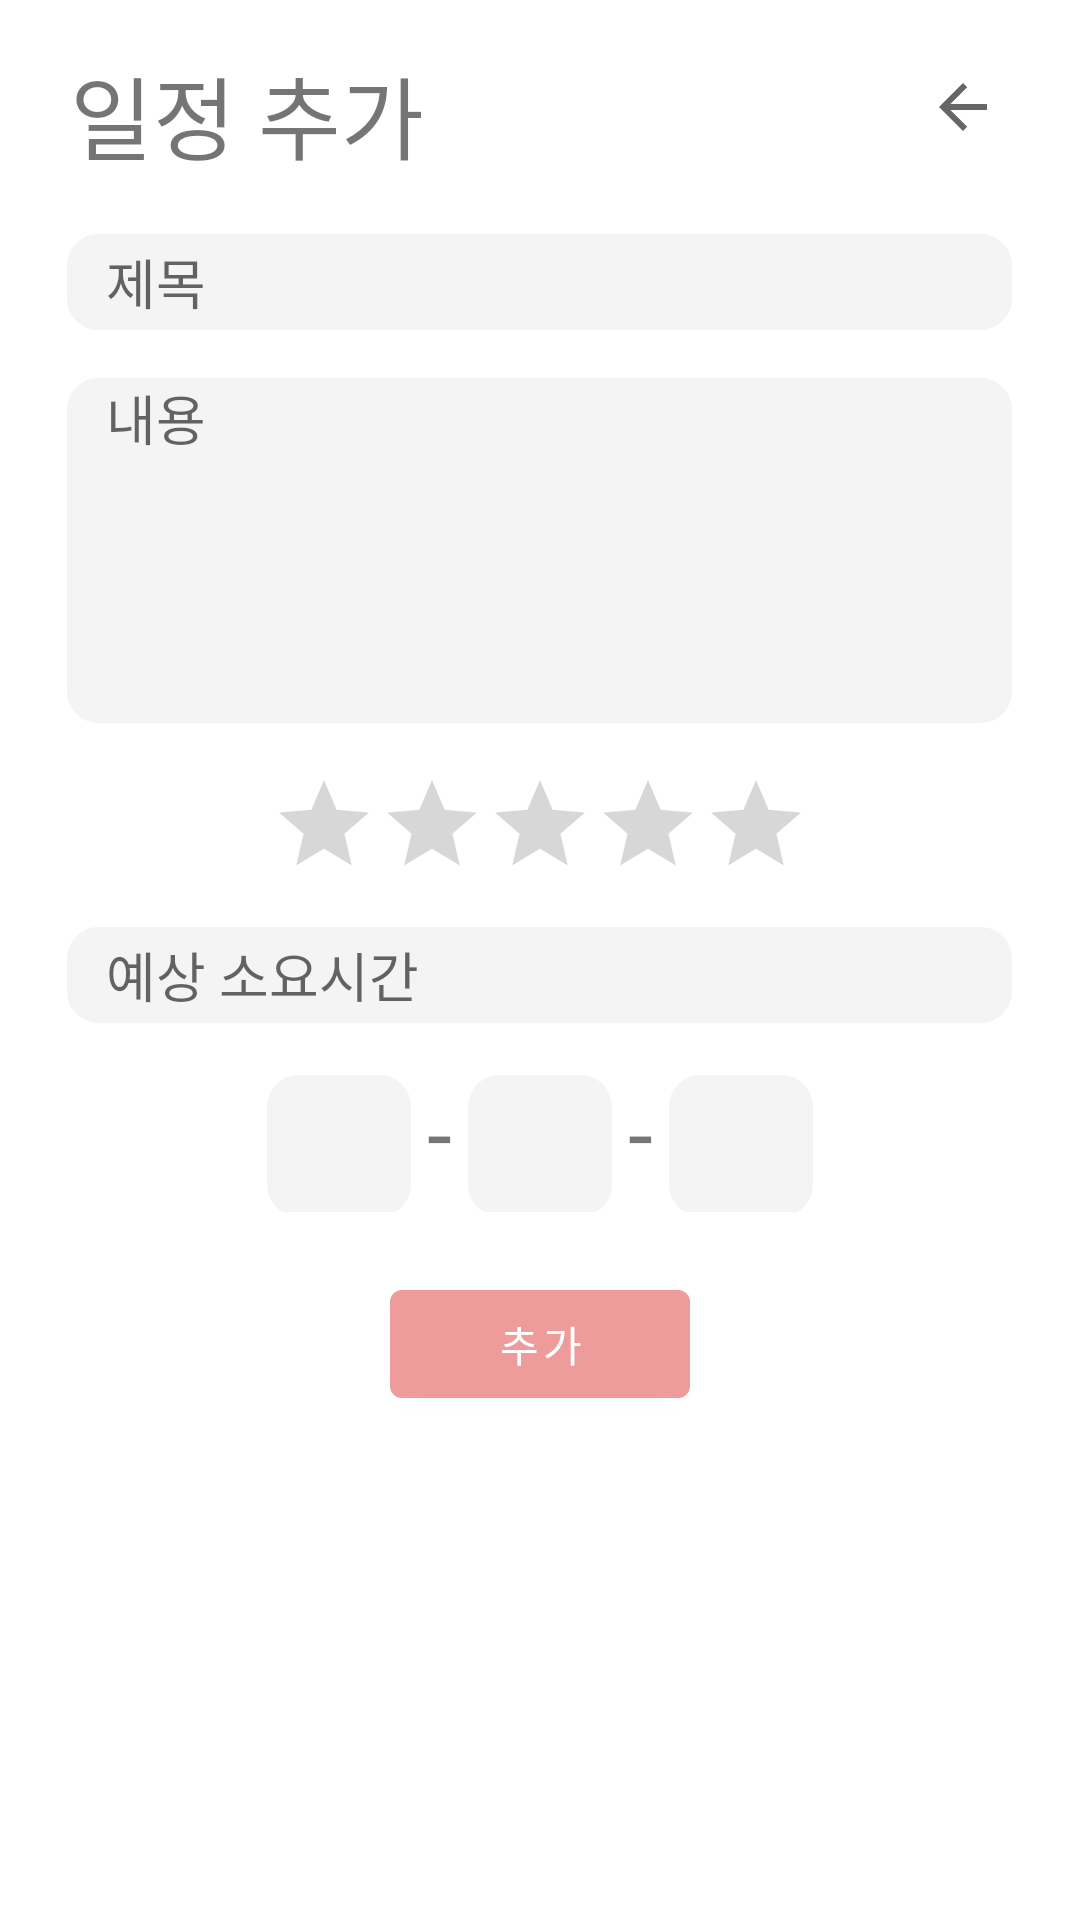

Here is an Android app screen rendered from its layout file. Give the layout XML and the strings, colors and styles it references.
<!-- AndroidManifest.xml: application theme Theme.TeamProject -->
<!-- res/layout/maketodolist.xml -->
<?xml version="1.0" encoding="utf-8"?>
<RelativeLayout xmlns:android="http://schemas.android.com/apk/res/android"
    xmlns:app="http://schemas.android.com/apk/res-auto"
    xmlns:tools="http://schemas.android.com/tools"
    android:layout_width="match_parent"
    android:layout_height="match_parent"
    tools:context=".TodoList.MakeTodoList">


    <LinearLayout
        android:id="@+id/framereg"
        android:layout_marginTop="8dp"
        android:layout_width="match_parent"
        android:layout_height="70dp"
        android:orientation="horizontal">

        <TextView
            android:id="@+id/textView"
            android:layout_width="270dp"
            android:layout_height="wrap_content"
            android:layout_marginLeft="16dp"
            android:layout_marginTop="8dp"
            android:layout_marginRight="8dp"
            android:layout_marginBottom="8dp"
            android:text=" 일정 추가"
            android:textSize="30dp" />

        <ImageButton
            android:id="@+id/btn_regback"
            android:layout_width="50dp"
            android:layout_height="55dp"
            android:layout_marginRight="12dp"
            android:layout_weight="1"
            android:background="@color/white"
            app:srcCompat="?attr/actionModeCloseDrawable" />
    </LinearLayout>

    <LinearLayout
        android:id="@+id/linearLayout5"
        android:layout_width="match_parent"
        android:layout_height="match_parent"
        android:layout_below="@id/framereg"
        android:gravity="center_horizontal"
        android:orientation="vertical"
        tools:layout_editor_absoluteY="78dp">

        <EditText
            android:id="@+id/et_title"
            android:layout_width="wrap_content"
            android:layout_height="32dp"
            android:layout_marginStart="8dp"
            android:layout_marginLeft="8dp"
            android:layout_marginEnd="8dp"
            android:layout_marginRight="8dp"
            android:layout_marginBottom="16dp"
            android:background="@drawable/textback"
            android:ems="15"
            android:hint="   제목"
            android:inputType="text"
            tools:layout_editor_absoluteX="166dp"
            tools:layout_editor_absoluteY="43dp" />


        <EditText
            android:id="@+id/et_content"
            android:layout_width="wrap_content"
            android:layout_height="115dp"
            android:layout_marginStart="8dp"
            android:layout_marginLeft="8dp"
            android:layout_marginEnd="8dp"
            android:layout_marginRight="8dp"
            android:layout_marginBottom="16dp"
            android:background="@drawable/textback"
            android:ems="15"
            android:gravity="start|top"
            android:hint="   내용"
            android:inputType="textMultiLine"
            tools:layout_editor_absoluteX="169dp"
            tools:layout_editor_absoluteY="120dp" />


        <RatingBar
            android:id="@+id/rb_importance"
            style="@style/Widget.AppCompat.RatingBar.Indicator"
            android:layout_width="wrap_content"
            android:layout_height="wrap_content"
            android:layout_marginStart="8dp"
            android:layout_marginLeft="8dp"
            android:layout_marginEnd="8dp"
            android:layout_marginRight="8dp"
            android:layout_marginBottom="16dp"
            android:isIndicator="false"
            android:numStars="5"
            android:stepSize="1.0"
            tools:layout_editor_absoluteX="165dp"
            tools:layout_editor_absoluteY="268dp" />


        <EditText
            android:id="@+id/et_processHours"
            android:layout_width="wrap_content"
            android:layout_height="32dp"
            android:layout_marginStart="8dp"
            android:layout_marginLeft="8dp"
            android:layout_marginEnd="8dp"
            android:layout_marginRight="8dp"
            android:layout_marginBottom="16dp"
            android:background="@drawable/textback"
            android:ems="15"
            android:hint="   예상 소요시간"
            android:inputType="text"
            tools:layout_editor_absoluteX="166dp"
            tools:layout_editor_absoluteY="354dp" />

        <LinearLayout
            android:layout_width="182dp"
            android:layout_height="wrap_content"
            android:orientation="horizontal">

            <EditText
                android:id="@+id/et_year"
                android:layout_width="48dp"
                android:layout_height="47dp"
                android:background="@drawable/textback"
                android:ems="15"
                android:inputType="textPersonName"
                tools:layout_editor_absoluteX="165dp"
                tools:layout_editor_absoluteY="415dp" />

            <TextView
                android:id="@+id/textView1"
                android:layout_width="5dp"
                android:layout_height="wrap_content"
                android:layout_weight="1"
                android:gravity="center_horizontal"
                android:text="-"
                android:textAlignment="center"
                android:textSize="30dp" />

            <EditText
                android:id="@+id/et_month"
                android:layout_width="48dp"
                android:layout_height="47dp"
                android:background="@drawable/textback"
                android:ems="15"
                android:inputType="textPersonName"
                tools:layout_editor_absoluteX="237dp"
                tools:layout_editor_absoluteY="415dp" />

            <TextView
                android:id="@+id/textView2"
                android:layout_width="5dp"
                android:layout_height="wrap_content"
                android:layout_weight="1"
                android:gravity="center_horizontal"
                android:text="-"
                android:textAlignment="center"
                android:textSize="30dp" />

            <EditText
                android:id="@+id/et_day"
                android:layout_width="48dp"
                android:layout_height="47dp"
                android:background="@drawable/textback"
                android:ems="15"
                android:inputType="textPersonName"
                tools:layout_editor_absoluteX="306dp"
                tools:layout_editor_absoluteY="415dp" />

        </LinearLayout>

        <Button
            android:id="@+id/btn_regsave"
            android:layout_width="100dp"
            android:layout_height="wrap_content"
            android:layout_marginTop="20dp"
            android:text="추가" />
    </LinearLayout>

</RelativeLayout>
<!-- resources referenced by this layout -->
<resources>
  <!-- drawable textback (drawable) -->
  <?xml version="1.0" encoding="utf-8"?>
  <shape xmlns:android="http://schemas.android.com/apk/res/android"
      android:shape="rectangle">
  
      <stroke
          android:width="1dp"
          android:color="#f4f4f4" />
      <size
          android:width="36dp"
          android:height="50dp" />
      <corners android:radius="10dp" />
      <solid android:color="#f4f4f4"></solid>
  </shape>
  <style name="Theme.TeamProject" parent="Theme.MaterialComponents.DayNight.DarkActionBar">
          
          <item name="windowActionBar">false</item>
          <item name="windowNoTitle">true</item>
          
          <item name="colorPrimary">#ee9b9b</item>
          <item name="colorPrimaryVariant">#f6b4be</item>
          <item name="colorOnPrimary">@color/white</item>
          
          <item name="colorSecondary">@color/teal_200</item>
          <item name="colorSecondaryVariant">@color/teal_700</item>
          <item name="colorOnSecondary">@color/black</item>
          
          <item name="android:statusBarColor" tools:targetApi="l">?attr/colorPrimaryVariant</item>
          
      </style>
  <!-- not gathered from this repository: default colours our renderer supplied (Android Studio template values) -->
  <color name="teal_200">#FF03DAC5</color>
  <color name="teal_700">#FF018786</color>
  <color name="black">#FF000000</color>
  <color name="white">#FFFFFFFF</color>
</resources>
